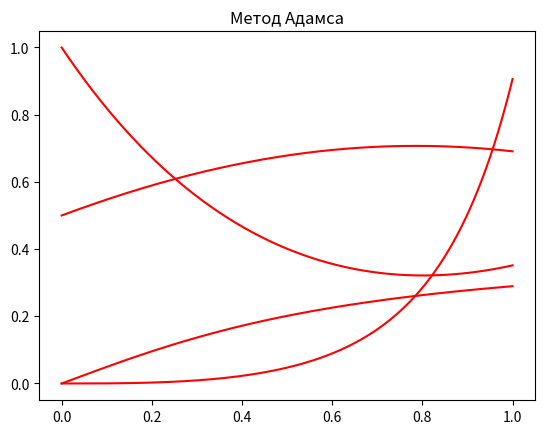

Here is the Python script that generated this plot:
import numpy as np
import matplotlib.pyplot as plt

def main():
    epsilon = 1e-3

    #task
    m = 2.0; a = 0.5
    func = lambda x, y: (a * (1 - y**2)) / ((1 + m) * x**2 + y**2 + 1)
    vals = (0, 0)
    adams(func, [0, 1], vals, epsilon)

    # tests
    print("Test 1: y' = x^2 - 2y")
    func = lambda x, y: x**2 - 2*y
    vals = (0, 1)
    adams(func, [0, 1], vals, epsilon)
    
    print("Test 2: y' = 3x^2 + x^2 * exp(x^3)")
    func = lambda x, y: 3 * x**2 * y + x**2 * np.exp(x**3)
    vals = (0, 0)
    adams(func, [0, 1], vals, epsilon)
    
    print("Test 3: y' = cos(x) - y")
    func = lambda x, y: np.cos(x) - y
    vals = 0, 0.5
    adams(func, [0, 1], vals, epsilon)



def add_points(f, initial_value, h):
    points = [[initial_value[0]], [initial_value[1]]]
    points[0].append(points[0][0] + h)
    k = []
    k.append(h * f(points[0][0], points[1][0]))
    k.append(h * f(points[0][0] + h / 2, points[1][0] + k[0] / 2))
    k.append(h * f(points[0][0] + h / 2, points[1][0] + k[1] / 2))
    k.append(h * f(points[0][0] + h, points[1][0] + k[2]))
    points[1].append(points[1][0] + (1 / 6) * (k[0] + k[3] + 2 * (k[1] + k[2])))
    return points


def get_diff(f, h, y_old, x_old):
    size = len(y_old)

    dY = np.array([y_old[i] - (y_old[i] + h * f(x_old[i], y_old[i])) for i in range(1, size)])
    dY = abs(dY)
    return dY.max()


def adams(f, _range_, initial_value, accuracy):
    n = 2
    h = (_range_[1] - _range_[0]) / n
    points = add_points(f, initial_value, h)

    for i in range(int(n) - 1):
        points[0].append(points[0][i + 1] + h)
        points[1].append(points[1][i + 1] +
                         h * ((3 / 2) * f(points[0][i + 1],
                                          points[1][i + 1]) -
                              (1 / 2) * f(points[0][i], points[1][i])))
    diff = accuracy * 4

    while diff > accuracy:
        points_temp = points.copy()
        n *= 2
        h /= 2
        points = add_points(f, initial_value, h)
        for i in range(int(n) - 1):
            points[0].append(points[0][i + 1] + h)
            points[1].append(points[1][i + 1] +
                             h * ((3 / 2) * f(points[0][i + 1],
                                              points[1][i + 1]) -
                                  (1 / 2) * f(points[0][i], points[1][i])))
        diff = get_diff(f, h, points_temp[1], points_temp[0])


    print("Метод Адамса: ")
    print("Число отрезков:", n)
    print("Погрешность:", diff)
    plt.title("Метод Адамса")
    plt.plot(points[0], points[1], color='r')
    plt.show()

if __name__ == "__main__":
    main()